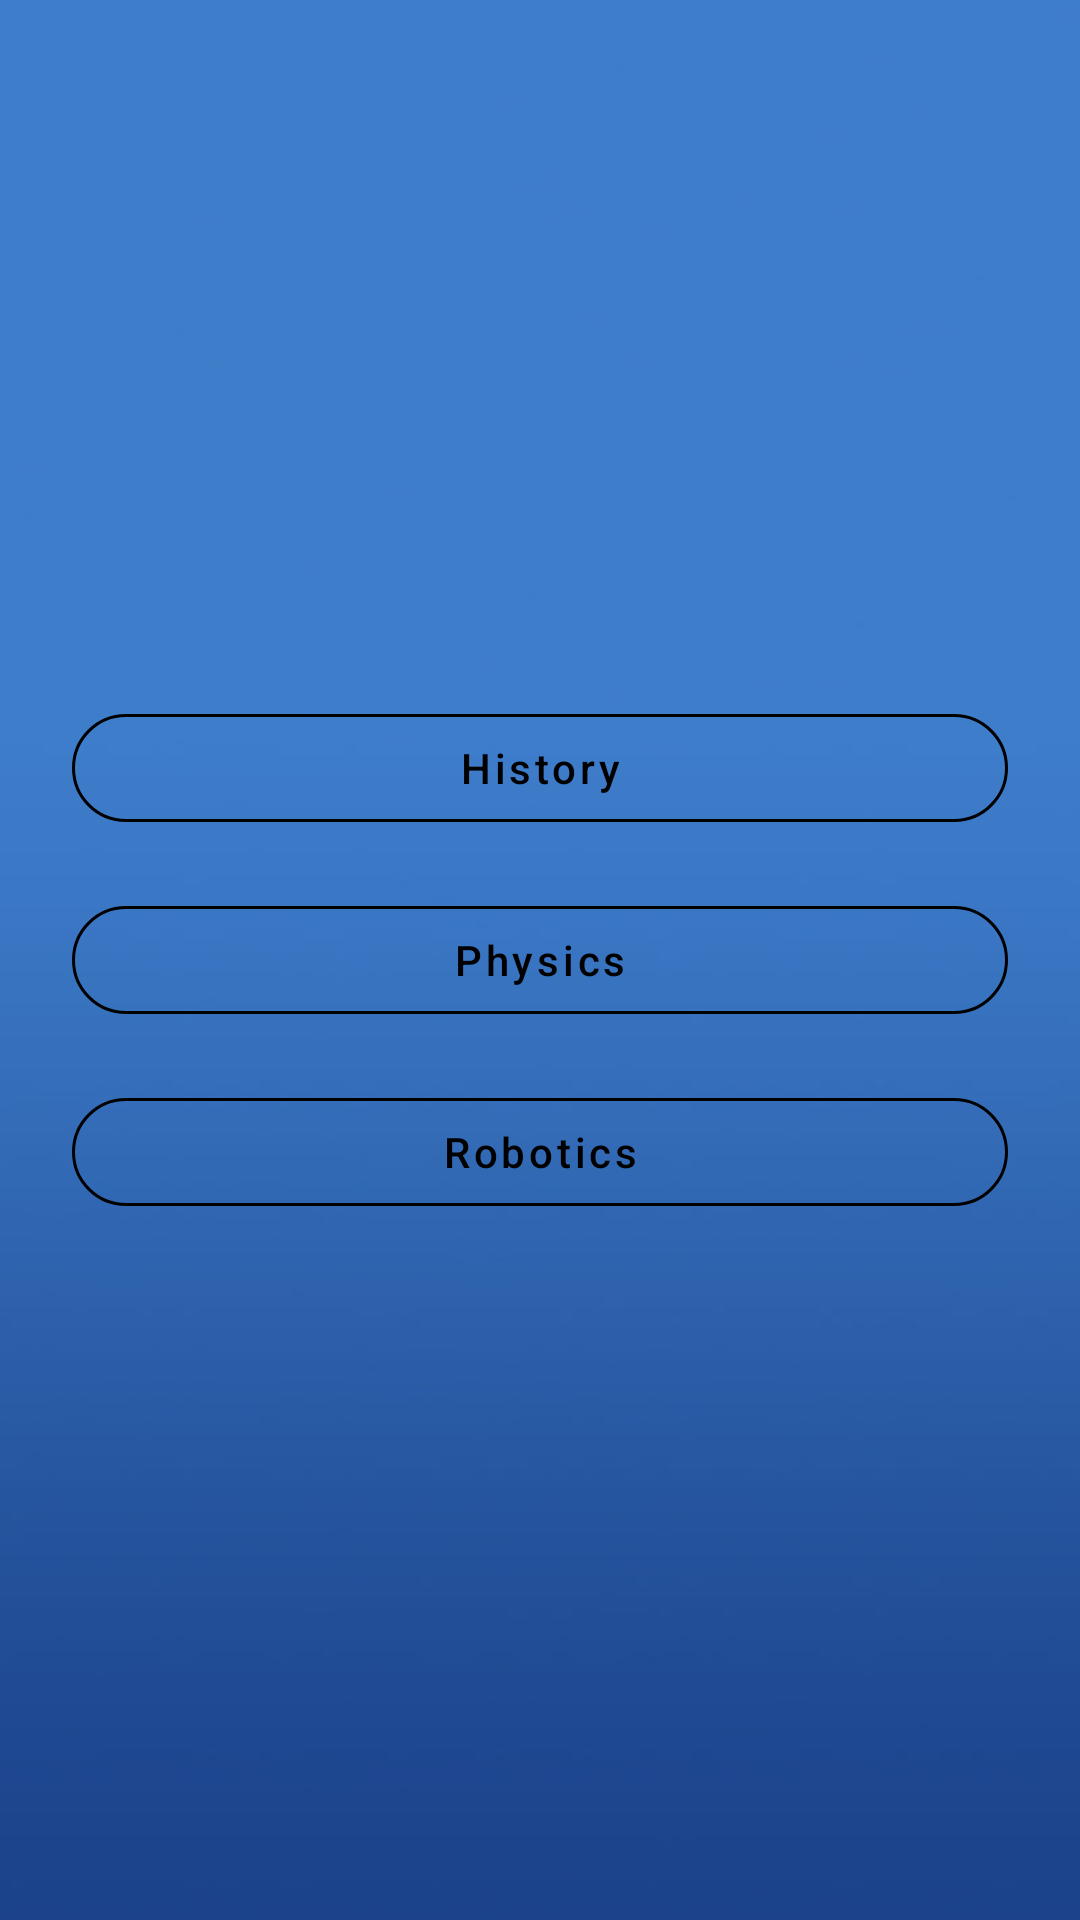

Android layout source for this screen:
<!-- AndroidManifest.xml: application theme Theme.Microlearn -->
<!-- res/layout/activity_main.xml -->
<?xml version="1.0" encoding="utf-8"?>
<LinearLayout xmlns:android="http://schemas.android.com/apk/res/android"
    xmlns:app="http://schemas.android.com/apk/res-auto"
    android:layout_width="match_parent"
    android:layout_height="match_parent"
    android:orientation="vertical"
    android:gravity="center"
    android:id="@+id/main"
    android:padding="24dp"
    android:background="@drawable/blue_background">

    <com.google.android.material.button.MaterialButton
        android:id="@+id/btHistory"
        style="@style/Widget.MaterialComponents.Button.OutlinedButton"
        android:layout_width="match_parent"
        android:layout_height="wrap_content"
        android:text="History"
        android:textAllCaps="false"
        android:textColor="@color/black"
        app:strokeColor="@color/black"
        android:layout_marginBottom="16dp"
        app:cornerRadius="24dp"
        app:iconGravity="textStart"
        app:iconPadding="12dp" />

    <com.google.android.material.button.MaterialButton
        android:id="@+id/btPhysics"
        style="@style/Widget.MaterialComponents.Button.OutlinedButton"
        android:layout_width="match_parent"
        android:layout_height="wrap_content"
        android:text="Physics"
        android:textAllCaps="false"
        app:strokeColor="@color/black"
        android:textColor="@color/black"
        android:layout_marginBottom="16dp"
        app:cornerRadius="24dp"
        app:iconGravity="textStart"
        app:iconPadding="12dp" />

    <com.google.android.material.button.MaterialButton
        android:id="@+id/btRobotics"
        style="@style/Widget.MaterialComponents.Button.OutlinedButton"
        android:layout_width="match_parent"
        android:layout_height="wrap_content"
        android:text="Robotics"
        android:textColor="@color/black"
        app:strokeColor="@color/black"
        android:textAllCaps="false"
        app:cornerRadius="24dp"
        app:iconGravity="textStart"
        app:iconPadding="12dp" />

</LinearLayout>
<!-- resources referenced by this layout -->
<resources>
  <!-- drawable blue_background: png bitmap (drawable, 39697 bytes) -->
  <style name="Theme.Microlearn" parent="Base.Theme.Microlearn" />
  <style name="Base.Theme.Microlearn" parent="Theme.Material3.DayNight.NoActionBar">
          
          
      </style>
  <!-- not gathered from this repository: default colours our renderer supplied (Android Studio template values) -->
  <color name="black">#FF000000</color>
</resources>
